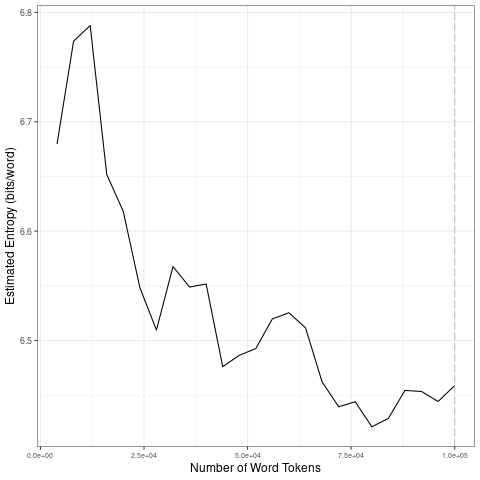

Source data for this figure (header and first rows):
file, entropy.Corpus.Size, entropy.Entropy, sd.Corpus.Size, sd.SD
data/covid-clean/2020_by_es/2020-10-04_t…, 4000, 6.68, 20000, 0.07519
data/covid-clean/2020_by_es/2020-10-04_t…, 8000, 6.774, 40000, 0.0214
data/covid-clean/2020_by_es/2020-10-04_t…, 12000, 6.788, 60000, 0.02147
data/covid-clean/2020_by_es/2020-10-04_t…, 16000, 6.652, 80000, 0.03449
data/covid-clean/2020_by_es/2020-10-04_t…, 20000, 6.618, 1e+05, 0.01192
data/covid-clean/2020_by_es/2020-10-04_t…, 24000, 6.548, 20000, 0.07519
data/covid-clean/2020_by_es/2020-10-04_t…, 28000, 6.51, 40000, 0.0214
data/covid-clean/2020_by_es/2020-10-04_t…, 32000, 6.568, 60000, 0.02147
data/covid-clean/2020_by_es/2020-10-04_t…, 36000, 6.549, 80000, 0.03449
data/covid-clean/2020_by_es/2020-10-04_t…, 40000, 6.552, 1e+05, 0.01192
data/covid-clean/2020_by_es/2020-10-04_t…, 44000, 6.476, 20000, 0.07519
data/covid-clean/2020_by_es/2020-10-04_t…, 48000, 6.486, 40000, 0.0214
data/covid-clean/2020_by_es/2020-10-04_t…, 52000, 6.493, 60000, 0.02147
data/covid-clean/2020_by_es/2020-10-04_t…, 56000, 6.52, 80000, 0.03449
data/covid-clean/2020_by_es/2020-10-04_t…, 60000, 6.525, 1e+05, 0.01192
data/covid-clean/2020_by_es/2020-10-04_t…, 64000, 6.512, 20000, 0.07519
data/covid-clean/2020_by_es/2020-10-04_t…, 68000, 6.462, 40000, 0.0214
data/covid-clean/2020_by_es/2020-10-04_t…, 72000, 6.439, 60000, 0.02147
data/covid-clean/2020_by_es/2020-10-04_t…, 76000, 6.444, 80000, 0.03449
data/covid-clean/2020_by_es/2020-10-04_t…, 80000, 6.421, 1e+05, 0.01192
data/covid-clean/2020_by_es/2020-10-04_t…, 84000, 6.429, 20000, 0.07519
data/covid-clean/2020_by_es/2020-10-04_t…, 88000, 6.454, 40000, 0.0214
data/covid-clean/2020_by_es/2020-10-04_t…, 92000, 6.453, 60000, 0.02147
data/covid-clean/2020_by_es/2020-10-04_t…, 96000, 6.444, 80000, 0.03449
data/covid-clean/2020_by_es/2020-10-04_t…, 1e+05, 6.459, 1e+05, 0.01192
